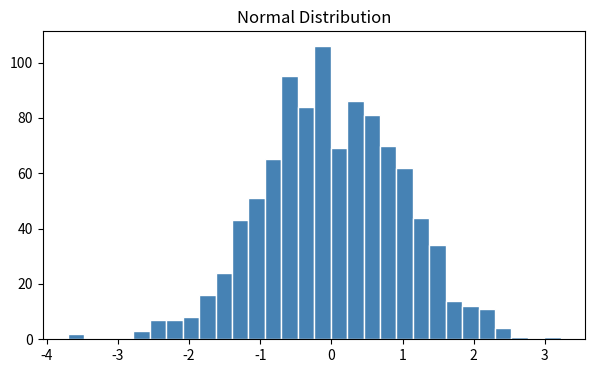

Python code for this plot:
import matplotlib.pyplot as plt
import seaborn as sns
import numpy as np

# --- Histogram (distribution of data) ---
data = np.random.randn(1000)
plt.figure(figsize=(7, 4))
plt.hist(data, bins=30, color='steelblue', edgecolor='white')
plt.title('Normal Distribution')
plt.show()
